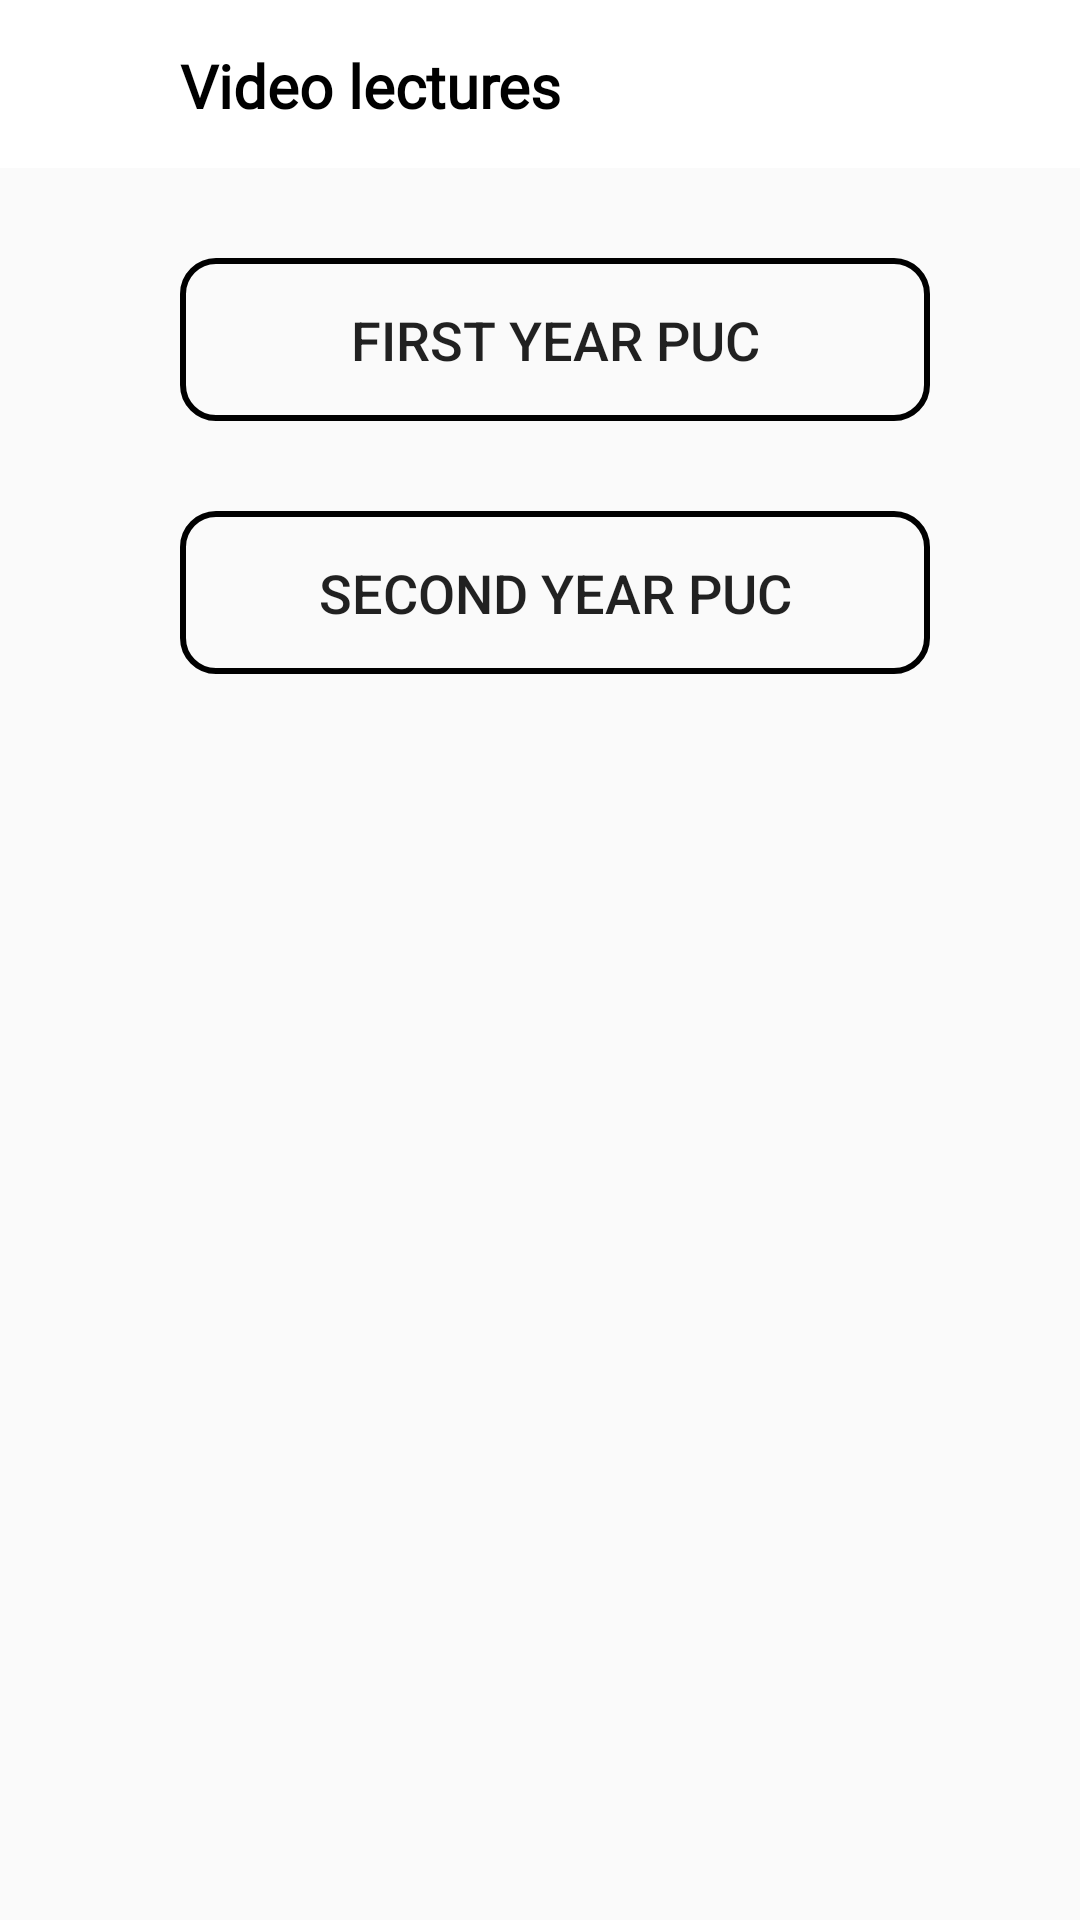

Layout XML and referenced resources for this Android screen:
<!-- AndroidManifest.xml: application theme AppTheme -->
<!-- res/layout/activity_puc.xml -->
<?xml version="1.0" encoding="utf-8"?>
<ScrollView xmlns:android="http://schemas.android.com/apk/res/android"
    xmlns:app="http://schemas.android.com/apk/res-auto"
    xmlns:tools="http://schemas.android.com/tools"
    android:layout_width="match_parent"
    android:layout_height="match_parent"
    tools:context=".puc">
    <LinearLayout
        android:layout_width="match_parent"
        android:layout_height="match_parent"
        android:orientation="vertical">

        <RelativeLayout
            android:layout_width="match_parent"
            android:layout_height="?actionBarSize"
            android:background="@color/colorWhite">>

            <ImageView
                android:id="@+id/back13"
                android:layout_width="wrap_content"
                android:layout_height="wrap_content"
                android:padding="15dp"
                android:src="@drawable/ic_baseline_arrow_back_24" />

            <TextView
                android:layout_width="329dp"
                android:layout_height="55dp"
                android:layout_alignParentStart="true"
                android:layout_alignParentEnd="true"
                android:layout_alignParentBottom="true"
                android:layout_marginStart="60dp"
                android:layout_marginEnd="19dp"
                android:fontFamily="@font/aclonica"
                android:gravity="center_vertical"
                android:text="Video lectures"
                android:textColor="@color/black"
                android:textSize="20sp"
                android:textStyle="bold" />



        </RelativeLayout>

        <Button
            android:layout_width="250dp"
            android:layout_height="wrap_content"
            android:layout_marginStart="60dp"
            android:layout_marginTop="30dp"
            android:background="@drawable/box"
            android:padding="15dp"
            android:onClick="openactivity_t1"
            android:text="First Year puc"
            android:textSize="18sp"
            app:cornerRadius="800dp" />

        <Button
            android:layout_width="250dp"
            android:layout_height="wrap_content"
            android:layout_marginStart="60dp"
            android:layout_marginTop="30dp"
            android:background="@drawable/box"
            android:padding="15dp"
            android:onClick="openactivity_t2"
            android:text="Second Year PUC"
            android:textSize="18sp"
            app:cornerRadius="800dp" />


    </LinearLayout>
</ScrollView>
<!-- resources referenced by this layout -->
<resources>
  <color name="black">#FF000000</color>
  <color name="colorWhite">#FFFFFF</color>
  <!-- drawable box (drawable) -->
  <?xml version="1.0" encoding="utf-8"?>
  <shape xmlns:android="http://schemas.android.com/apk/res/android">
  
      <stroke
          android:width="2dp"
          android:color="@color/black" />
  
      <corners android:radius="11dp" />
  
  
  
  </shape>
  <style name="AppTheme" parent="Theme.AppCompat.Light.NoActionBar">
          <item name="android:windowIsTranslucent">true</item>
  
  
          
  
      </style>
</resources>
